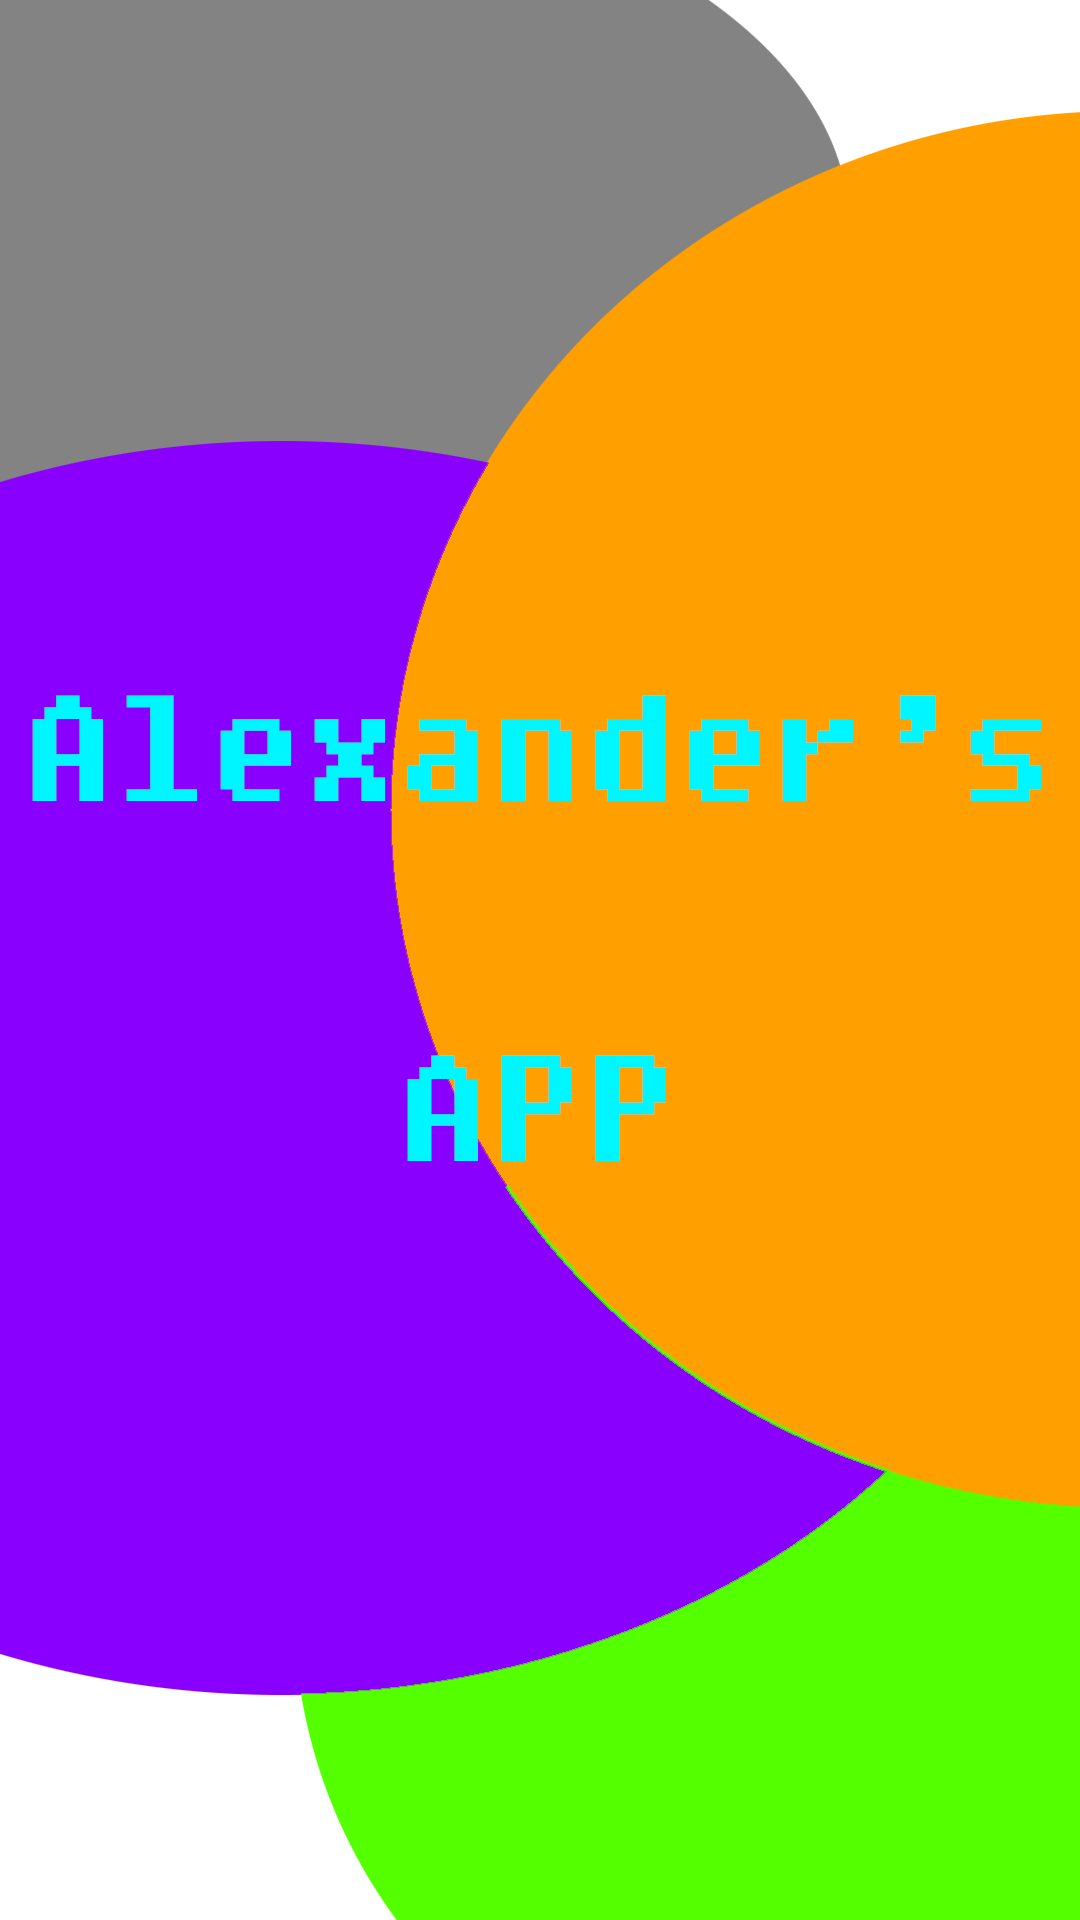

This screen was rendered from an Android layout file. Write that file and the resources it references.
<!-- AndroidManifest.xml: application theme AppTheme -->
<!-- res/layout/splash.xml -->
<?xml version="1.0" encoding="utf-8"?>
<LinearLayout xmlns:android="http://schemas.android.com/apk/res/android"
    android:layout_width="match_parent"
    android:layout_height="match_parent"
    android:orientation="vertical"
    android:background="@drawable/splash_background" >
</LinearLayout>
<!-- resources referenced by this layout -->
<resources>
  <!-- drawable splash_background: png bitmap (drawable-xxhdpi, 27550 bytes) -->
  <style name="AppTheme" parent="AppBaseTheme">
          
      </style>
  <style name="AppBaseTheme" parent="android:Theme.Light">
          
      </style>
</resources>
